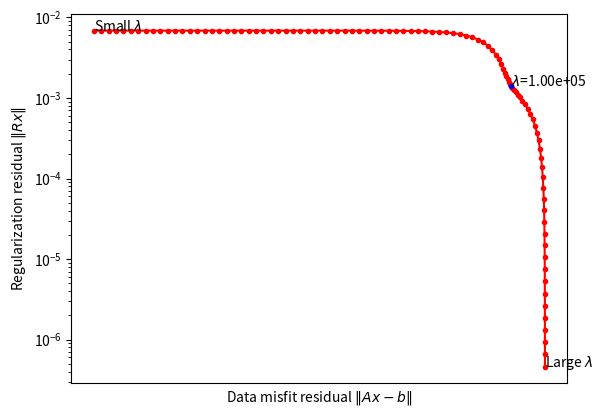
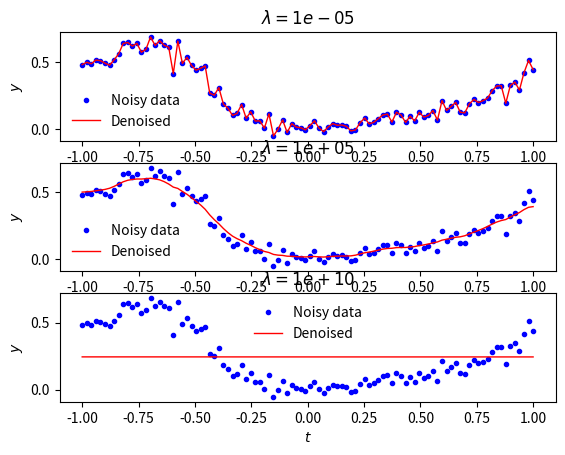

These figures' Python source, in order:
# Demonstrates the L curve and a good choice of regularization parameter.

from numpy import linspace, logspace, log, sin, ones, eye, diag, zeros
from numpy.linalg import inv, norm
from numpy.random import randn

from matplotlib.pyplot import plot, xlabel, ylabel, legend, show, subplot, loglog, title, ioff, annotate, xlim, ylim, figure

ioff()

M = 100
t = linspace(-1, 1, M)

sig = 0.05
y = log(t**2 + 1)/(1.5 + sin(3*t)) + sig*randn(M)

# Regularization parameters
lambdas = logspace(-5, 10, 100)

regularization_residuals = zeros(len(lambdas))
misfit_residuals  = zeros(len(lambdas))

# solution x should match the data y
A = eye(M)

# First derivative denoising
R = (diag(ones(M), k=0)[:-1,:] + diag(-ones(M-1), k=1)[:-1,:])/M

for ind, lmbda in enumerate(lambdas):

    # Solving the normal equations explicitly is generally not a good idea
    x = inv(A.T @ A + lmbda*R.T @ R) @ (A.T @ y)

    regularization_residuals[ind] = norm(R @ x)
    misfit_residuals[ind] = norm(A @ x - y)

## Visualization
ind = 66
loglog(misfit_residuals, regularization_residuals, 'r.-')
xlimits, ylimits = xlim(), ylim()
loglog(misfit_residuals[ind], regularization_residuals[ind], 'b.', 'markersize', 10)

annotate('Small $\lambda$', (misfit_residuals[0], regularization_residuals[0]))
annotate('Large $\lambda$', (misfit_residuals[-1], regularization_residuals[-1]))
annotate('$\lambda$={0:1.2e}'.format(lambdas[ind]), (misfit_residuals[ind], regularization_residuals[ind]))

xlim(xlimits)
ylim(ylimits)
xlabel('Data misfit residual $\\|A x - b\\|$')
ylabel('Regularization residual $\\| R x \\|$')

figure()
inds = [0, ind, len(lambdas)-1]
for q, lmbda in enumerate(lambdas[inds]):

    # Solving the normal equations explicitly is generally not a good idea
    x = inv(A.T @ A + lmbda*R.T @ R) @ (A.T @ y)

    ## Visualization
    subplot(int("31"+str(q+1)))
    plot(t, y, 'b.', label="Noisy data")
    plot(t, x, 'r-', linewidth=1, label="Denoised")
    legend(frameon=False)

    xlabel('$t$')
    ylabel('$y$')
    title('$\\lambda={0:1.0e}$'.format(lmbda))

show()
